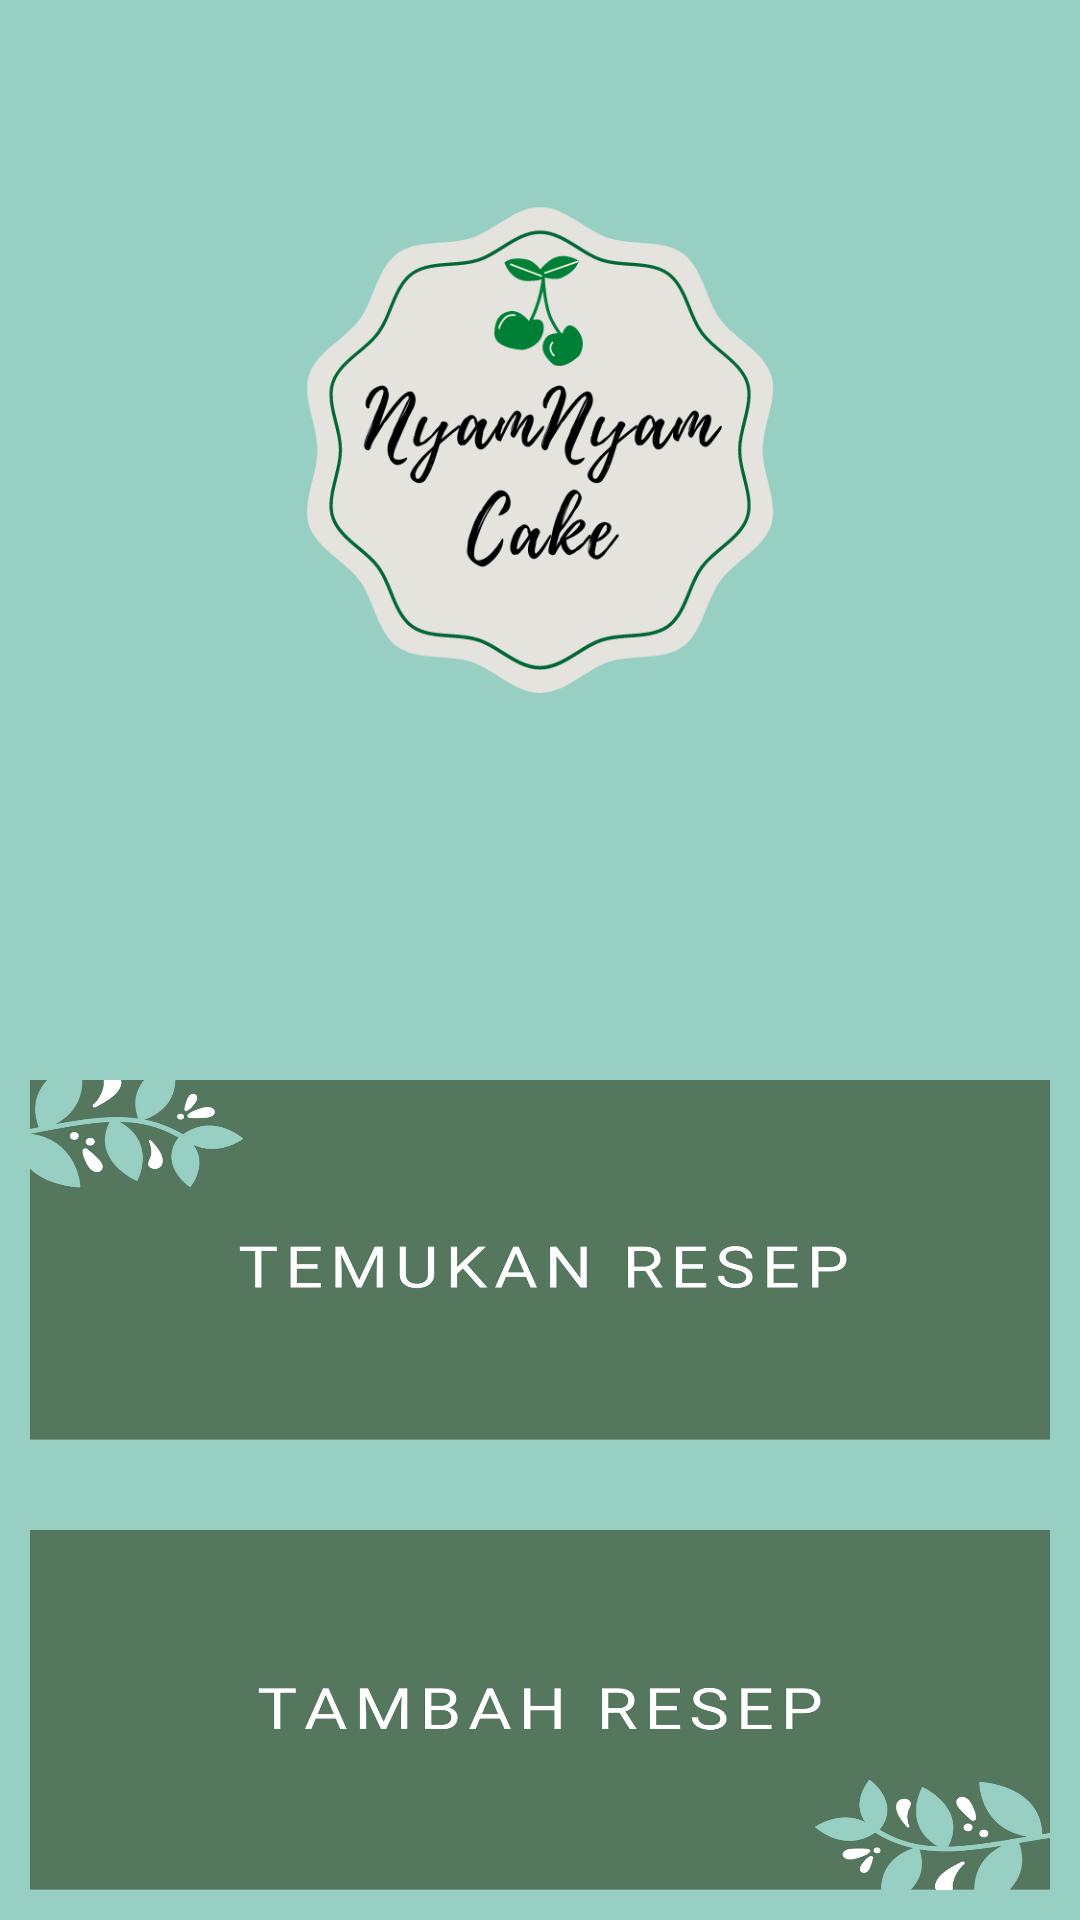

Layout XML and referenced resources for this Android screen:
<!-- AndroidManifest.xml: application theme Theme.FormResepBaking -->
<!-- res/layout/activity_main.xml -->
<?xml version="1.0" encoding="utf-8"?>
<LinearLayout
    xmlns:android="http://schemas.android.com/apk/res/android"
    xmlns:app="http://schemas.android.com/apk/res-auto"
    xmlns:tools="http://schemas.android.com/tools"
    android:layout_width="match_parent"
    android:layout_height="match_parent"
    android:background="@drawable/background1nihh"
    android:orientation="vertical"
    tools:context=".MainActivity">

    <ImageButton
        android:id="@+id/resepkue"
        android:layout_width="340dp"
        android:layout_height="120dp"
        android:layout_gravity="center"
        android:layout_marginTop="360dp"
        android:background="@drawable/temukanresep1nih" />

    <ImageButton
        android:id="@+id/btninputresep"
        android:layout_width="340dp"
        android:layout_height="120dp"
        android:layout_gravity="center"
        android:layout_marginTop="30dp"
        android:background="@drawable/tambahresep1nih"/>


</LinearLayout>
<!-- resources referenced by this layout -->
<resources>
  <!-- drawable background1nihh: png bitmap (drawable-v24, 72039 bytes) -->
  <!-- drawable tambahresep1nih: png bitmap (drawable-v24, 97961 bytes) -->
  <!-- drawable temukanresep1nih: png bitmap (drawable-v24, 95044 bytes) -->
  <style name="Theme.FormResepBaking" parent="Theme.MaterialComponents.DayNight.DarkActionBar">
          
          <item name="colorPrimary">@color/hijau</item>
          <item name="colorPrimaryVariant">@color/purple_700</item>
          <item name="colorOnPrimary">@color/white</item>
          
          <item name="colorSecondary">@color/teal_200</item>
          <item name="colorSecondaryVariant">@color/teal_700</item>
          <item name="colorOnSecondary">@color/hijau</item>
          
          <item name="android:statusBarColor" tools:targetApi="l">?attr/colorPrimaryVariant</item>
          
  
      </style>
  <color name="hijau">#719C93</color>
  <color name="purple_700">#FF3700B3</color>
  <color name="white">#FFFFFFFF</color>
  <color name="teal_200">#FF03DAC5</color>
  <color name="teal_700">#FF018786</color>
</resources>
